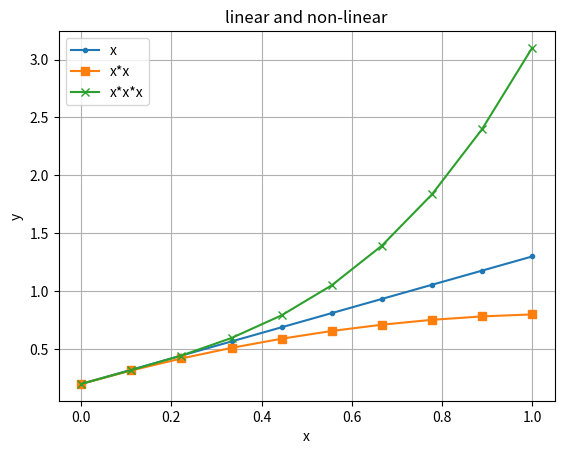

Reproduce this figure in Python.
# -*- coding: utf-8 -*-#
'''
# Name:         HowPolynomialWorks
# Description:  
# Author:       super
# Date:         2020/5/24
'''

import numpy as np
import matplotlib.pyplot as plt

if __name__ == '__main__':
    x = np.linspace(0,1,10)
    w = 1.1
    b = 0.2
    y = x * w + b
    p1, = plt.plot(x,y, marker='.')

    x2 = x*x
    w2 = -0.5
    y2 = x * w + x2 * w2 + b
    p2, = plt.plot(x, y2, marker='s')

    x3 = x*x*x
    w3 = 2.3
    y3 = x * w + x2 * w2 + x3 * w3 + b
    p3, = plt.plot(x, y3, marker='x')

    plt.grid()
    plt.xlabel("x")
    plt.ylabel("y")
    plt.title("linear and non-linear")
    plt.legend([p1,p2,p3], ["x","x*x","x*x*x"])
    plt.show()